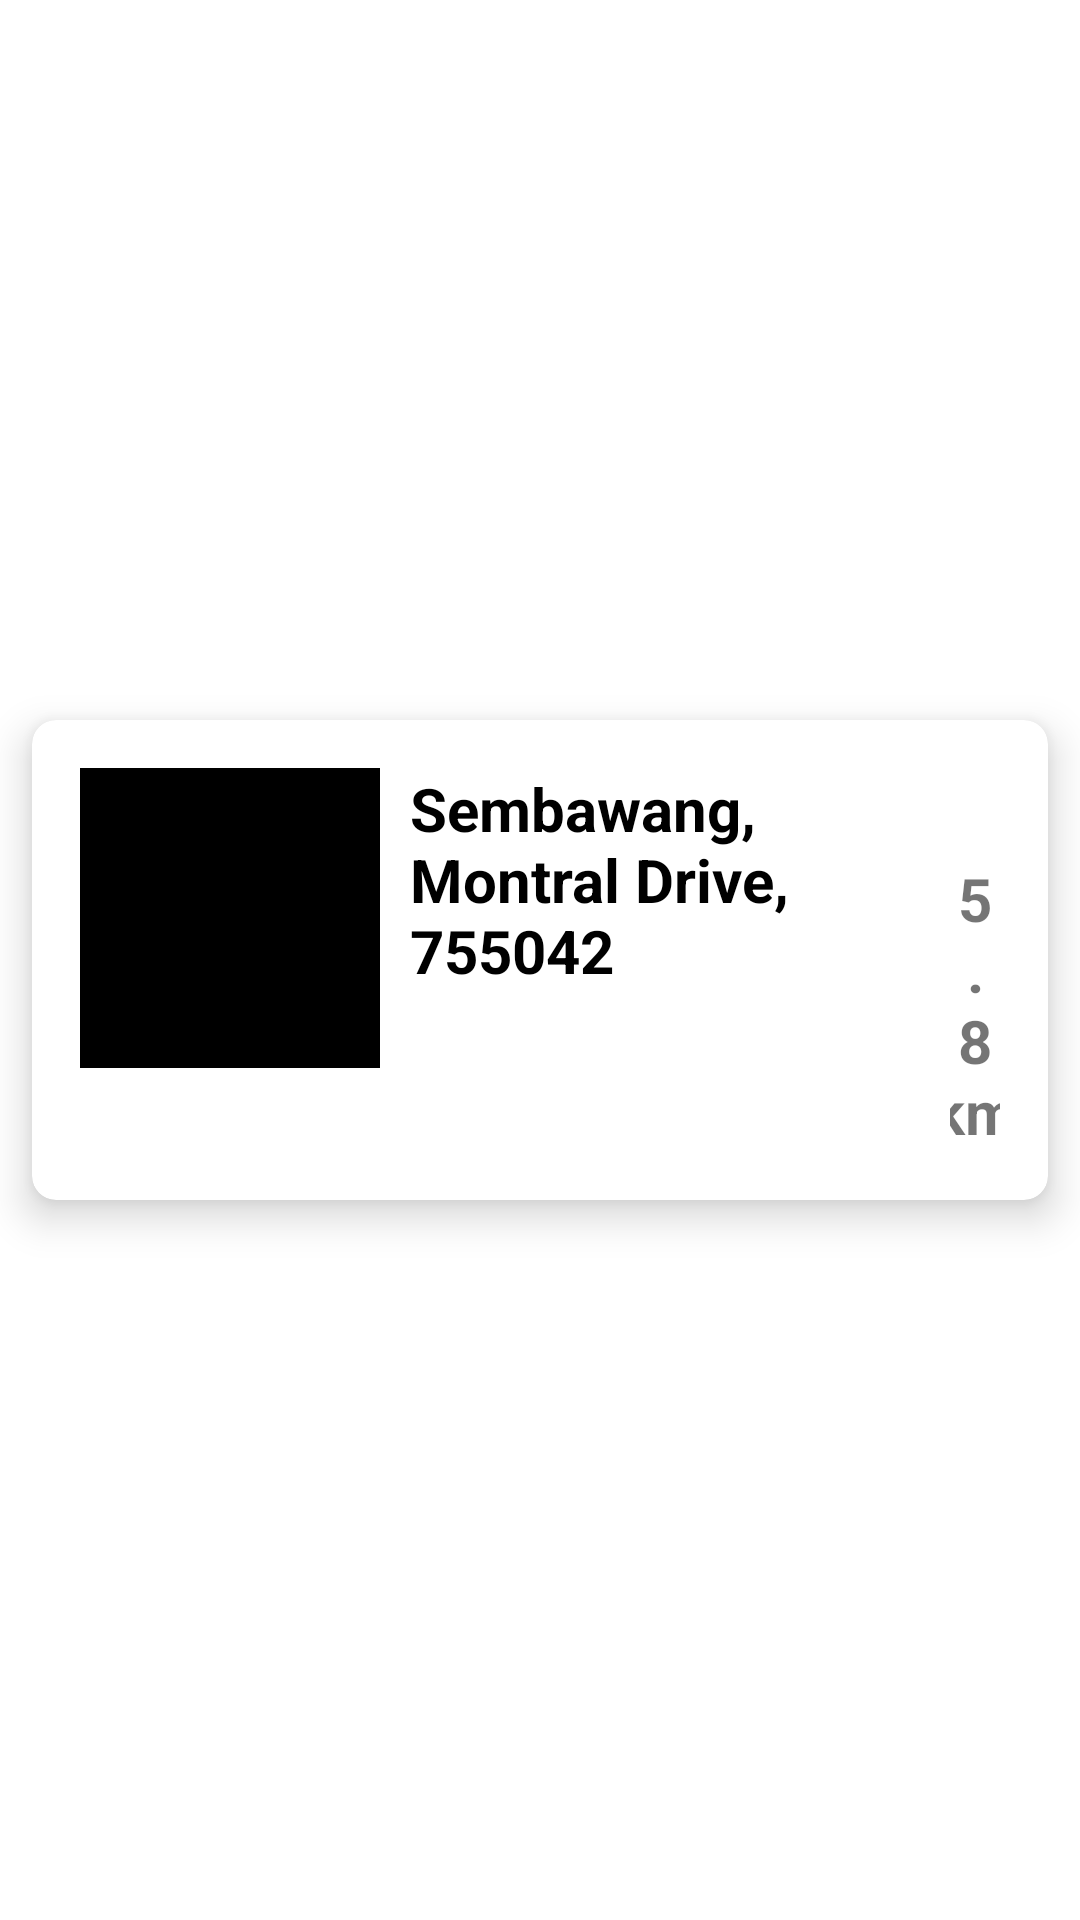

Here is an Android app screen rendered from its layout file. Give the layout XML and the strings, colors and styles it references.
<!-- AndroidManifest.xml: application theme Theme.Mini_Assignment -->
<!-- res/layout/favourites_carpark_recycler_view_row.xml -->
<?xml version="1.0" encoding="utf-8"?>
<androidx.constraintlayout.widget.ConstraintLayout xmlns:android="http://schemas.android.com/apk/res/android"
    android:layout_width="match_parent"
    android:layout_height="wrap_content"
    xmlns:app="http://schemas.android.com/apk/res-auto">

    <androidx.cardview.widget.CardView
        android:layout_width="match_parent"
        android:layout_height="wrap_content"
        app:cardCornerRadius="8dp"
        app:cardElevation="8dp"
        app:cardUseCompatPadding="true"
        app:layout_constraintStart_toStartOf="parent"
        app:layout_constraintEnd_toEndOf="parent"
        app:layout_constraintTop_toTopOf="parent"
        app:layout_constraintBottom_toBottomOf="parent">

        <LinearLayout
            android:layout_width="match_parent"
            android:layout_height="match_parent"
            android:orientation="horizontal"
            android:padding="16dp">

            <ImageView
                android:id="@+id/favourite_carparkImage"
                android:layout_width="100dp"
                android:layout_height="100dp"
                android:src="@color/black"
                />

            <LinearLayout
                android:layout_width="190dp"
                android:layout_height="wrap_content"
                android:orientation="vertical">

                <TextView
                    android:id="@+id/favourite_carparkName"
                    android:layout_width="wrap_content"
                    android:layout_height="wrap_content"
                    android:textColor="@color/black"
                    android:textStyle="bold"
                    android:text="Sembawang, Montral Drive, 755042"
                    android:layout_marginLeft="10dp"
                    android:textSize="20dp"/>

                <TextView
                    android:visibility="gone"
                    android:layout_width="wrap_content"
                    android:layout_height="wrap_content"
                    android:textColor="@color/green"
                    android:textStyle="bold"
                    android:text="Net Price: $4.98, 2h 15min"
                    android:layout_marginLeft="10dp"
                    android:layout_marginTop="30dp"
                    android:textSize="15dp"/>





            </LinearLayout>

            <TextView
                android:id="@+id/favourite_carparkDistance"
                android:layout_width="wrap_content"
                android:layout_height="wrap_content"
                android:text="5.8km"
                android:textSize="20dp"
                android:layout_marginTop="30dp"
                android:textAlignment="center"
                android:textStyle="bold" />



        </LinearLayout>







    </androidx.cardview.widget.CardView>


</androidx.constraintlayout.widget.ConstraintLayout>
<!-- resources referenced by this layout -->
<resources>
  <color name="black">#FF000000</color>
  <color name="green">#34DD5A</color>
  <style name="Theme.Mini_Assignment" parent="Theme.MaterialComponents.Light.NoActionBar">
          
          <item name="colorPrimary">@color/purple_500</item>
          <item name="colorPrimaryVariant">@color/purple_700</item>
          <item name="colorOnPrimary">@color/white</item>
          
          <item name="colorSecondary">@color/teal_200</item>
          <item name="colorSecondaryVariant">@color/teal_700</item>
          <item name="colorOnSecondary">@color/black</item>
          
          <item name="android:statusBarColor">?attr/colorPrimaryVariant</item>
          
      </style>
  <color name="purple_500">#FF6200EE</color>
  <color name="purple_700">#FF3700B3</color>
  <color name="white">#FFFFFFFF</color>
  <color name="teal_200">#FF03DAC5</color>
  <color name="teal_700">#FF018786</color>
</resources>
